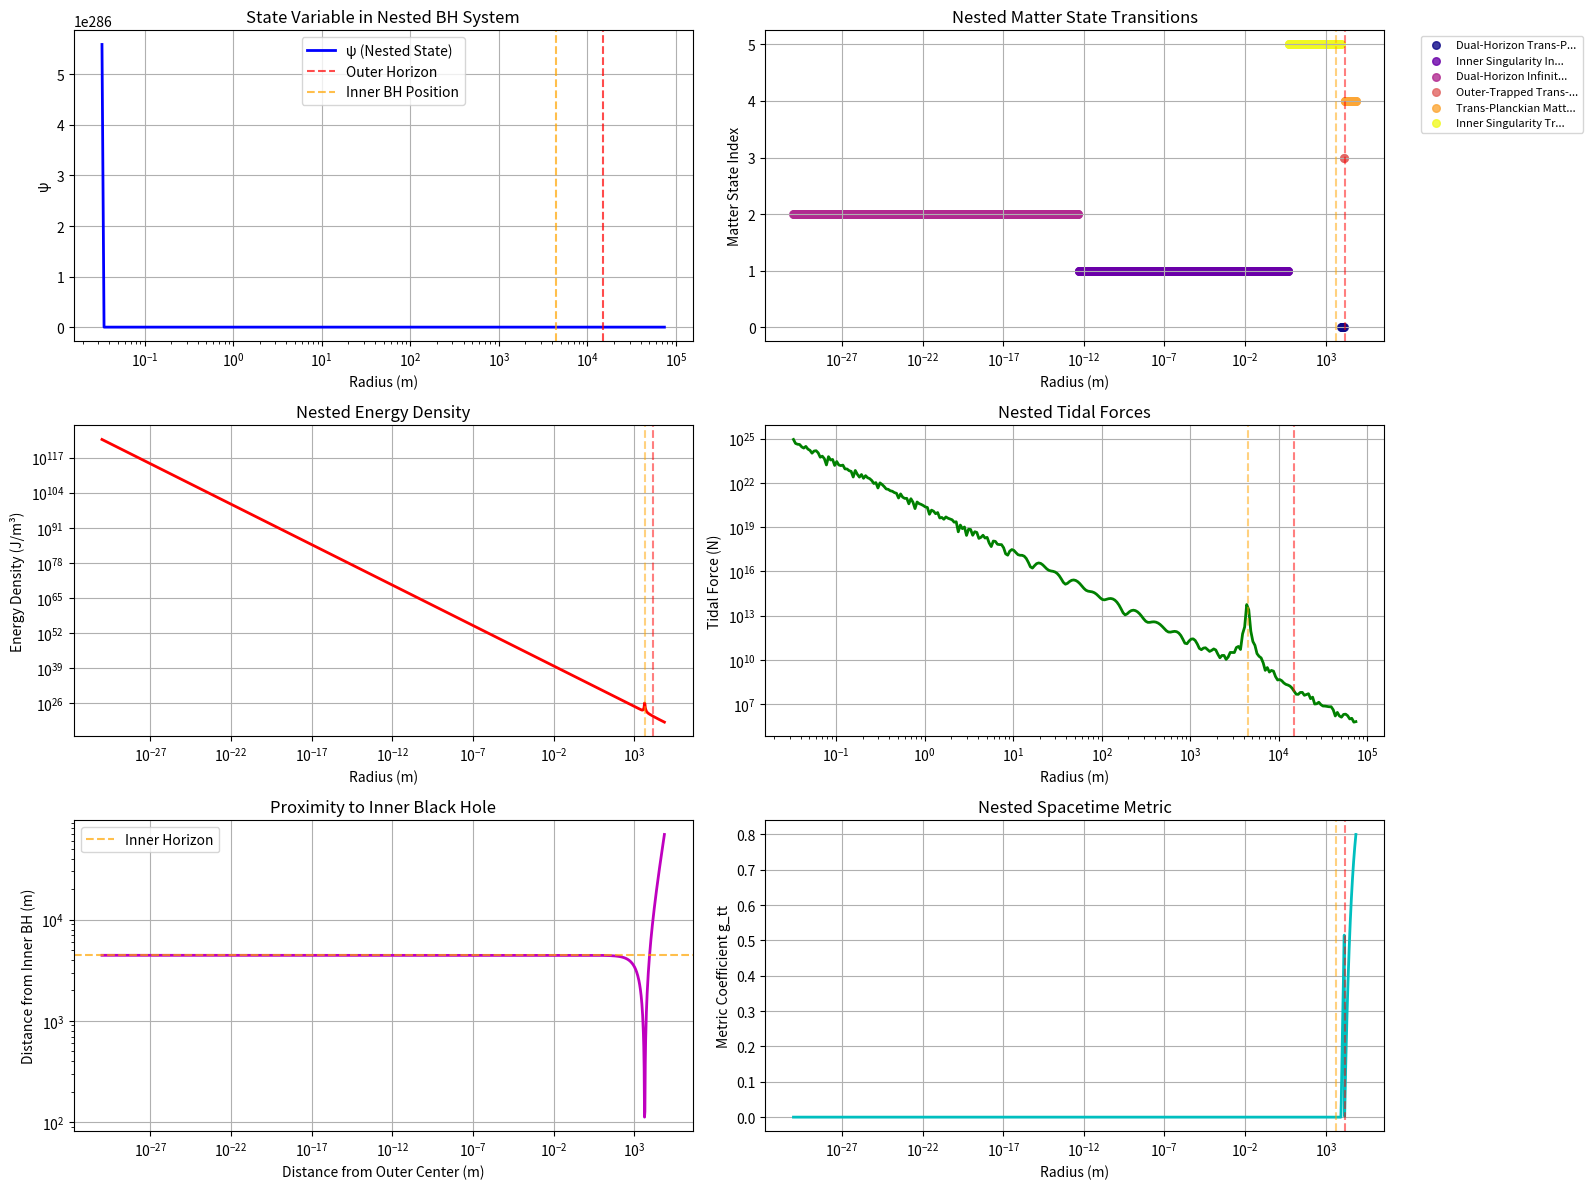

Reproduce this figure in Python.
import numpy as np
import scipy.special as sp
from scipy.integrate import odeint
import matplotlib.pyplot as plt
from typing import Tuple, List, Dict
import warnings
warnings.filterwarnings('ignore')

class NestedBlackHoleSystem:
    def __init__(self, mass_outer: float = 1e31, mass_inner: float = 3e30, 
                 inner_position: float = None, c: float = 3e8, G: float = 6.67e-11):
        """
        Initialize nested black hole system with inner BH inside outer BH's horizon
        
        Args:
            mass_outer: Outer (larger) black hole mass (kg)
            mass_inner: Inner (smaller) black hole mass (kg) - exists inside outer BH
            inner_position: Position of inner BH relative to outer center (m)
            c: Speed of light (m/s)
            G: Gravitational constant (m³/kg/s²)
        """
        self.M_outer = mass_outer
        self.M_inner = mass_inner
        self.c = c
        self.G = G
        
        # Schwarzschild radii
        self.rs_outer = 2 * G * mass_outer / (c**2)     # Outer horizon
        self.rs_inner = 2 * G * mass_inner / (c**2)     # Inner horizon
        
        # Position inner BH well inside outer horizon
        if inner_position is None:
            self.inner_pos = 0.3 * self.rs_outer  # 30% of way to outer singularity
        else:
            self.inner_pos = min(inner_position, 0.8 * self.rs_outer)  # Ensure it's inside
            
        # Verify nested configuration
        assert self.inner_pos + self.rs_inner < self.rs_outer, "Inner BH must fit inside outer BH!"
        
        # State transition parameters for nested system
        self.psi0 = 0.0
        self.alpha = 2.0     # Enhanced for nested complexity
        self.n = 1.5         # Modified exponent for dual singularities
        self.E0 = 1e12       # Higher reference energy for extreme conditions
        
        # Enhanced physics constants
        self.hbar = 1.055e-34
        self.beta = 5e-6     # Enhanced state evolution
        self.gamma = 5e-12   # Enhanced stress-energy coupling
        self.delta = 5e-3    # Enhanced nonlinear coupling
        self.kappa = 1e-4    # Inner-outer BH interaction strength
        
        print(f"🕳️ Nested Black Hole System - BH inside BH!")
        print(f"   Outer BH: {self.M_outer:.2e} kg, rs_outer = {self.rs_outer:.2e} m")
        print(f"   Inner BH: {self.M_inner:.2e} kg, rs_inner = {self.rs_inner:.2e} m")
        print(f"   Inner BH position: {self.inner_pos:.2e} m from outer center")
        print(f"   Inner BH is {self.inner_pos/self.rs_outer:.1%} inside outer horizon")

    def nested_gravitational_field(self, r: float) -> Tuple[float, float, float]:
        """
        Calculate gravitational field with nested singularities
        
        Args:
            r: Distance from outer BH center
            
        Returns:
            (field_outer, field_inner, field_combined): Gravitational field components
        """
        # Distance from inner BH
        r_inner = abs(r - self.inner_pos)
        r_inner = max(r_inner, 1e-30)  # Avoid division by zero
        
        # Outer BH field (standard)
        if r > 1e-30:
            field_outer = self.G * self.M_outer / r**2
        else:
            field_outer = np.inf
            
        # Inner BH field (modified by being inside outer horizon)
        field_inner = self.G * self.M_inner / r_inner**2
        
        # Combined field with interaction terms
        # Inner BH creates "bubble" of enhanced curvature inside outer BH
        interaction_factor = 1 + self.kappa * np.exp(-r_inner / (0.1 * self.rs_inner))
        field_combined = field_outer + field_inner * interaction_factor
        
        return field_outer, field_inner, field_combined

    def nested_metric_coefficient(self, r: float) -> float:
        """
        Metric coefficient for nested BH system
        Matter experiences both horizons simultaneously
        """
        if r <= 0:
            return 0.0
            
        # Distance from inner BH
        r_inner = abs(r - self.inner_pos)
        r_inner = max(r_inner, 1e-30)
        
        # Outer BH metric
        g_outer = 1 - self.rs_outer / r if r > self.rs_outer else 0
        
        # Inner BH metric (operates within outer BH)
        g_inner = 1 - self.rs_inner / r_inner if r_inner > self.rs_inner else 0
        
        # Combined metric - multiplicative for nested horizons
        # Being inside outer BH modifies how inner BH affects spacetime
        if r > self.rs_outer:
            # Outside both - normal outer BH dominates
            return g_outer
        elif r_inner > self.rs_inner:
            # Inside outer, outside inner - complex superposition
            return g_inner * (0.1 + 0.9 * np.exp(-(self.rs_outer - r) / self.rs_outer))
        else:
            # Inside both horizons - extreme curvature
            return 0.0

    def energy_density_nested(self, r: float, rho0: float = 1e4) -> float:
        """
        Energy density with contributions from both nested singularities
        """
        if r <= 0:
            return np.inf
            
        r_inner = abs(r - self.inner_pos)
        r_inner = max(r_inner, 1e-30)
        
        # Compression from outer BH
        compression_outer = (self.rs_outer / max(r, 1e-30))**3
        
        # Additional compression from inner BH
        compression_inner = (self.rs_inner / r_inner)**3
        
        # Total compression with interaction effects
        total_compression = compression_outer + compression_inner
        
        # Enhanced energy density due to nested structure
        enhancement = 1 + np.exp(-r / (0.5 * self.rs_outer))  # Enhancement inside outer BH
        
        return rho0 * self.c**2 * total_compression * enhancement

    def state_variable_nested(self, r: float, energy_density: float) -> float:
        """
        State variable for nested BH system - accounts for dual singularities
        """
        if r <= 0:
            return np.inf
            
        try:
            r_inner = abs(r - self.inner_pos)
            r_inner = max(r_inner, 1e-30)
            
            # Energy ratio
            ed_ratio = max(energy_density / self.E0, 1e-10)
            
            # Dual singularity contribution
            outer_contrib = np.exp(self.alpha * r**(-self.n))
            inner_contrib = np.exp(self.alpha * r_inner**(-self.n))
            
            # Nested interaction term
            interaction = 1 + self.kappa * outer_contrib * inner_contrib
            
            psi = (self.psi0 + 1) * (outer_contrib + inner_contrib) * np.log(ed_ratio) * interaction
            return max(psi, 0)
            
        except (OverflowError, ZeroDivisionError):
            return 1e6

    def matter_state_classification_nested(self, psi: float, r: float, energy_density: float) -> str:
        """
        Enhanced matter state classification for nested BH system
        """
        r_inner = abs(r - self.inner_pos)
        
        # Determine location relative to both horizons
        inside_outer = r < self.rs_outer
        inside_inner = r_inner < self.rs_inner
        near_inner = r_inner < 2 * self.rs_inner
        
        # Base classification from psi
        if psi < 0.1:
            base_state = "Normal Matter"
        elif psi < 1.0:
            base_state = "Dense Matter"
        elif psi < 5.0:
            base_state = "Degenerate Matter"
        elif psi < 20.0:
            base_state = "Exotic Matter"
        elif psi < 100.0:
            base_state = "Trans-Planckian Matter"
        else:
            base_state = "Infinite State Matter"
            
        # Add nested BH context
        if inside_inner:
            return f"Inner Singularity {base_state}"
        elif near_inner and inside_outer:
            return f"Dual-Horizon {base_state}"
        elif inside_outer:
            return f"Outer-Trapped {base_state}"
        else:
            return base_state

    def tidal_force_nested(self, r: float, mass_test: float, delta_r: float, psi: float) -> float:
        """
        Tidal forces with contributions from both nested singularities
        """
        if r <= 0:
            return np.inf
            
        r_inner = abs(r - self.inner_pos)
        r_inner = max(r_inner, 1e-30)
        
        # Tidal force from outer BH
        tidal_outer = 2 * self.G * self.M_outer * mass_test * delta_r / r**3
        
        # Tidal force from inner BH
        tidal_inner = 2 * self.G * self.M_inner * mass_test * delta_r / r_inner**3
        
        # State-dependent amplification
        state_factor = 1 + np.sin(psi)**2 + 0.5 * np.cos(psi * r_inner / self.rs_inner)
        
        # Nested interaction enhancement
        nested_factor = 1 + self.kappa * np.exp(-r / self.rs_outer) * np.exp(-r_inner / self.rs_inner)
        
        return (tidal_outer + tidal_inner) * state_factor * nested_factor

    def simulate_matter_approach_nested(self, r_initial: float, r_final: float, 
                                       num_steps: int = 1000) -> Tuple[np.ndarray, np.ndarray, List[str]]:
        """
        Simulate matter falling through nested BH system
        """
        # Ensure we sample through both interesting regions
        r_values = np.logspace(np.log10(r_initial), np.log10(max(r_final, 1e-30)), num_steps)
        r_values = r_values[::-1]  # Reverse for infall
        
        psi_values = np.zeros(num_steps)
        matter_states = []
        
        print(f"\n🌀 Simulating matter infall through nested BH system...")
        print(f"   Path: {r_initial:.2e} m → {r_final:.2e} m")
        print(f"   Will cross outer horizon at r = {self.rs_outer:.2e} m")
        print(f"   Will encounter inner BH at r ≈ {self.inner_pos:.2e} m")
        
        for i, r in enumerate(r_values):
            # Calculate energy density for nested system
            energy_dens = self.energy_density_nested(r)
            
            # Calculate nested state variable
            psi = self.state_variable_nested(r, energy_dens)
            psi_values[i] = psi
            
            # Classify matter state in nested context
            state = self.matter_state_classification_nested(psi, r, energy_dens)
            matter_states.append(state)
            
        return r_values, psi_values, matter_states

    def calculate_nested_quantities(self, r_values: np.ndarray, psi_values: np.ndarray) -> dict:
        """
        Calculate physical quantities for nested BH system
        """
        quantities = {
            'tidal_forces': [],
            'energy_densities': [],
            'metric_coefficients': [],
            'gravitational_fields': [],
            'inner_distances': [],
            'horizon_crossings': []
        }
        
        test_mass = 1.0
        delta_r = 0.1
        
        for r, psi in zip(r_values, psi_values):
            if r <= 0:
                break
                
            # Distance from inner BH
            r_inner = abs(r - self.inner_pos)
            quantities['inner_distances'].append(r_inner)
            
            # Nested tidal force
            F_tidal = self.tidal_force_nested(r, test_mass, delta_r, psi)
            quantities['tidal_forces'].append(F_tidal)
            
            # Nested energy density
            energy_dens = self.energy_density_nested(r)
            quantities['energy_densities'].append(energy_dens)
            
            # Metric coefficient
            g_tt = self.nested_metric_coefficient(r)
            quantities['metric_coefficients'].append(g_tt)
            
            # Gravitational field components
            field_outer, field_inner, field_combined = self.nested_gravitational_field(r)
            quantities['gravitational_fields'].append(field_combined)
            
            # Track horizon crossings
            crossing_status = ""
            if r < self.rs_outer and r > self.rs_outer * 0.99:
                crossing_status = "Crossing Outer Horizon"
            elif r_inner < self.rs_inner and r_inner > self.rs_inner * 0.99:
                crossing_status = "Crossing Inner Horizon"
            elif r < self.rs_outer:
                crossing_status = "Inside Outer BH"
            elif r_inner < self.rs_inner:
                crossing_status = "Inside Inner BH"
            quantities['horizon_crossings'].append(crossing_status)
        
        return quantities

    def plot_nested_results(self, r_values, psi_values, matter_states, quantities=None):
        """
        Visualize nested BH simulation results
        """
        fig, axes = plt.subplots(3, 2, figsize=(16, 12))
        
        # State variable evolution
        axes[0,0].plot(r_values, psi_values, 'b-', linewidth=2, label='ψ (Nested State)')
        axes[0,0].axvline(self.rs_outer, color='red', linestyle='--', alpha=0.7, label='Outer Horizon')
        axes[0,0].axvline(self.inner_pos, color='orange', linestyle='--', alpha=0.7, label='Inner BH Position')
        axes[0,0].set_xscale('log')
        axes[0,0].set_xlabel('Radius (m)')
        axes[0,0].set_ylabel('ψ')
        axes[0,0].set_title('State Variable in Nested BH System')
        axes[0,0].grid(True)
        axes[0,0].legend()
        
        # Matter state transitions
        unique_states = list(set(matter_states))
        state_colors = plt.cm.plasma(np.linspace(0, 1, len(unique_states)))
        for i, state in enumerate(unique_states):
            state_indices = [j for j, s in enumerate(matter_states) if s == state]
            if state_indices:
                axes[0,1].scatter([r_values[j] for j in state_indices], 
                                [i] * len(state_indices), 
                                c=[state_colors[i]], label=state[:20] + "..." if len(state) > 20 else state, 
                                alpha=0.8, s=30)
        axes[0,1].axvline(self.rs_outer, color='red', linestyle='--', alpha=0.5)
        axes[0,1].axvline(self.inner_pos, color='orange', linestyle='--', alpha=0.5)
        axes[0,1].set_xscale('log')
        axes[0,1].set_xlabel('Radius (m)')
        axes[0,1].set_ylabel('Matter State Index')
        axes[0,1].set_title('Nested Matter State Transitions')
        axes[0,1].grid(True)
        axes[0,1].legend(bbox_to_anchor=(1.05, 1), loc='upper left', fontsize=8)
        
        if quantities:
            # Energy density
            axes[1,0].plot(r_values[:len(quantities['energy_densities'])], 
                        quantities['energy_densities'], 'r-', linewidth=2)
            axes[1,0].axvline(self.rs_outer, color='red', linestyle='--', alpha=0.5)
            axes[1,0].axvline(self.inner_pos, color='orange', linestyle='--', alpha=0.5)
            axes[1,0].set_xscale('log')
            axes[1,0].set_yscale('log')
            axes[1,0].set_xlabel('Radius (m)')
            axes[1,0].set_ylabel('Energy Density (J/m³)')
            axes[1,0].set_title('Nested Energy Density')
            axes[1,0].grid(True)
            
            # Tidal forces
            axes[1,1].plot(r_values[:len(quantities['tidal_forces'])], 
                        quantities['tidal_forces'], 'g-', linewidth=2)
            axes[1,1].axvline(self.rs_outer, color='red', linestyle='--', alpha=0.5)
            axes[1,1].axvline(self.inner_pos, color='orange', linestyle='--', alpha=0.5)
            axes[1,1].set_xscale('log')
            axes[1,1].set_yscale('log')
            axes[1,1].set_xlabel('Radius (m)')
            axes[1,1].set_ylabel('Tidal Force (N)')
            axes[1,1].set_title('Nested Tidal Forces')
            axes[1,1].grid(True)
            
            # Distance from inner BH
            axes[2,0].plot(r_values[:len(quantities['inner_distances'])], 
                        quantities['inner_distances'], 'm-', linewidth=2)
            axes[2,0].axhline(self.rs_inner, color='orange', linestyle='--', alpha=0.7, label='Inner Horizon')
            axes[2,0].set_xscale('log')
            axes[2,0].set_yscale('log')
            axes[2,0].set_xlabel('Distance from Outer Center (m)')
            axes[2,0].set_ylabel('Distance from Inner BH (m)')
            axes[2,0].set_title('Proximity to Inner Black Hole')
            axes[2,0].grid(True)
            axes[2,0].legend()
            
            # Metric coefficient
            axes[2,1].plot(r_values[:len(quantities['metric_coefficients'])], 
                        quantities['metric_coefficients'], 'c-', linewidth=2)
            axes[2,1].axvline(self.rs_outer, color='red', linestyle='--', alpha=0.5)
            axes[2,1].axvline(self.inner_pos, color='orange', linestyle='--', alpha=0.5)
            axes[2,1].set_xscale('log')
            axes[2,1].set_xlabel('Radius (m)')
            axes[2,1].set_ylabel('Metric Coefficient g_tt')
            axes[2,1].set_title('Nested Spacetime Metric')
            axes[2,1].grid(True)
        
        plt.tight_layout()
        plt.show()

    def run_nested_simulation(self, r_initial: float = None, r_final: float = None, 
                             plot_results: bool = True) -> dict:
        """
        Run complete nested BH simulation
        """
        if r_initial is None:
            r_initial = 5 * self.rs_outer  # Start well outside
        if r_final is None:
            r_final = min(1e-30, self.inner_pos * 0.01)  # End near inner singularity
            
        print(f"🌌 Nested Black Hole Evolution Simulation")
        print(f"   Black Hole INSIDE Black Hole!")
        print("="*60)
        print(f"Outer BH: {self.M_outer:.2e} kg, rs = {self.rs_outer:.2e} m")
        print(f"Inner BH: {self.M_inner:.2e} kg, rs = {self.rs_inner:.2e} m")
        print(f"Inner BH position: {self.inner_pos:.2e} m ({self.inner_pos/self.rs_outer:.1%} inside)")
        print(f"Simulation: {r_initial:.2e} m → {r_final:.2e} m")
        print("="*60)
        
        # Run nested simulation
        r_values, psi_values, matter_states = self.simulate_matter_approach_nested(
            r_initial, r_final, num_steps=1500
        )
        
        # Calculate nested quantities
        quantities = self.calculate_nested_quantities(r_values, psi_values)
        
        # Analysis
        print("\n🔍 Nested BH Analysis:")
        print("-" * 50)
        
        key_points = [0, len(r_values)//6, len(r_values)//3, len(r_values)//2, 
                     2*len(r_values)//3, 5*len(r_values)//6, -1]
        
        for i in key_points:
            if i >= len(r_values):
                continue
            r = r_values[i]
            r_inner = abs(r - self.inner_pos)
            
            print(f"r = {r:.2e} m ({r/self.rs_outer:.2f}×rs_outer):")
            print(f"  Distance from inner BH: {r_inner:.2e} m")
            print(f"  Matter state: {matter_states[i]}")
            print(f"  ψ = {psi_values[i]:.2f}")
            
            if i < len(quantities['horizon_crossings']):
                if quantities['horizon_crossings'][i]:
                    print(f"  Status: {quantities['horizon_crossings'][i]}")
                print(f"  Tidal force: {quantities['tidal_forces'][i]:.2e} N")
                print(f"  Energy density: {quantities['energy_densities'][i]:.2e} J/m³")
            print()
        
        if plot_results:
            self.plot_nested_results(r_values, psi_values, matter_states, quantities)
        
        # Statistics
        unique_states = len(set(matter_states))
        inner_states = sum(1 for s in matter_states if 'Inner' in s)
        dual_states = sum(1 for s in matter_states if 'Dual' in s)
        max_psi = max(psi_values)
        
        print("✅ Nested Simulation Complete!")
        print(f"   Unique matter states: {unique_states}")
        print(f"   Inner singularity states: {inner_states}")
        print(f"   Dual-horizon states: {dual_states}")
        print(f"   Maximum ψ: {max_psi:.2f}")
        print(f"   Nested compression ratio: {r_initial/r_values[-1]:.2e}×")
        
        return {
            'r_values': r_values,
            'psi_values': psi_values,
            'matter_states': matter_states,
            'nested_quantities': quantities,
            'system_params': {
                'rs_outer': self.rs_outer,
                'rs_inner': self.rs_inner,
                'inner_position': self.inner_pos,
                'mass_ratio': self.M_inner / self.M_outer
            },
            'simulation_stats': {
                'unique_states': unique_states,
                'inner_states': inner_states,
                'dual_states': dual_states,
                'max_psi': max_psi,
                'compression_ratio': r_initial/r_values[-1]
            }
        }

# Create nested BH system
if __name__ == "__main__":
    # Primary: ~5 solar masses, Secondary: ~1.5 solar masses INSIDE the primary
    nested_system = NestedBlackHoleSystem(
        mass_outer=1e31,   # ~5 solar masses
        mass_inner=3e30,  # ~1.5 solar masses  
        inner_position=None   # Auto-position inside outer BH
    )
    
    # Run nested simulation
    results = nested_system.run_nested_simulation(plot_results=True)
    
    print("\n🚀 Nested BH System Ready for:")
    print("   • Gravitational wave emission from inner BH")
    print("   • Information paradox analysis across dual horizons") 
    print("   • Hawking radiation from nested event horizons")
    print("   • Quantum entanglement between separated singularities")
    print("   • Spacetime topology analysis of nested geometries")